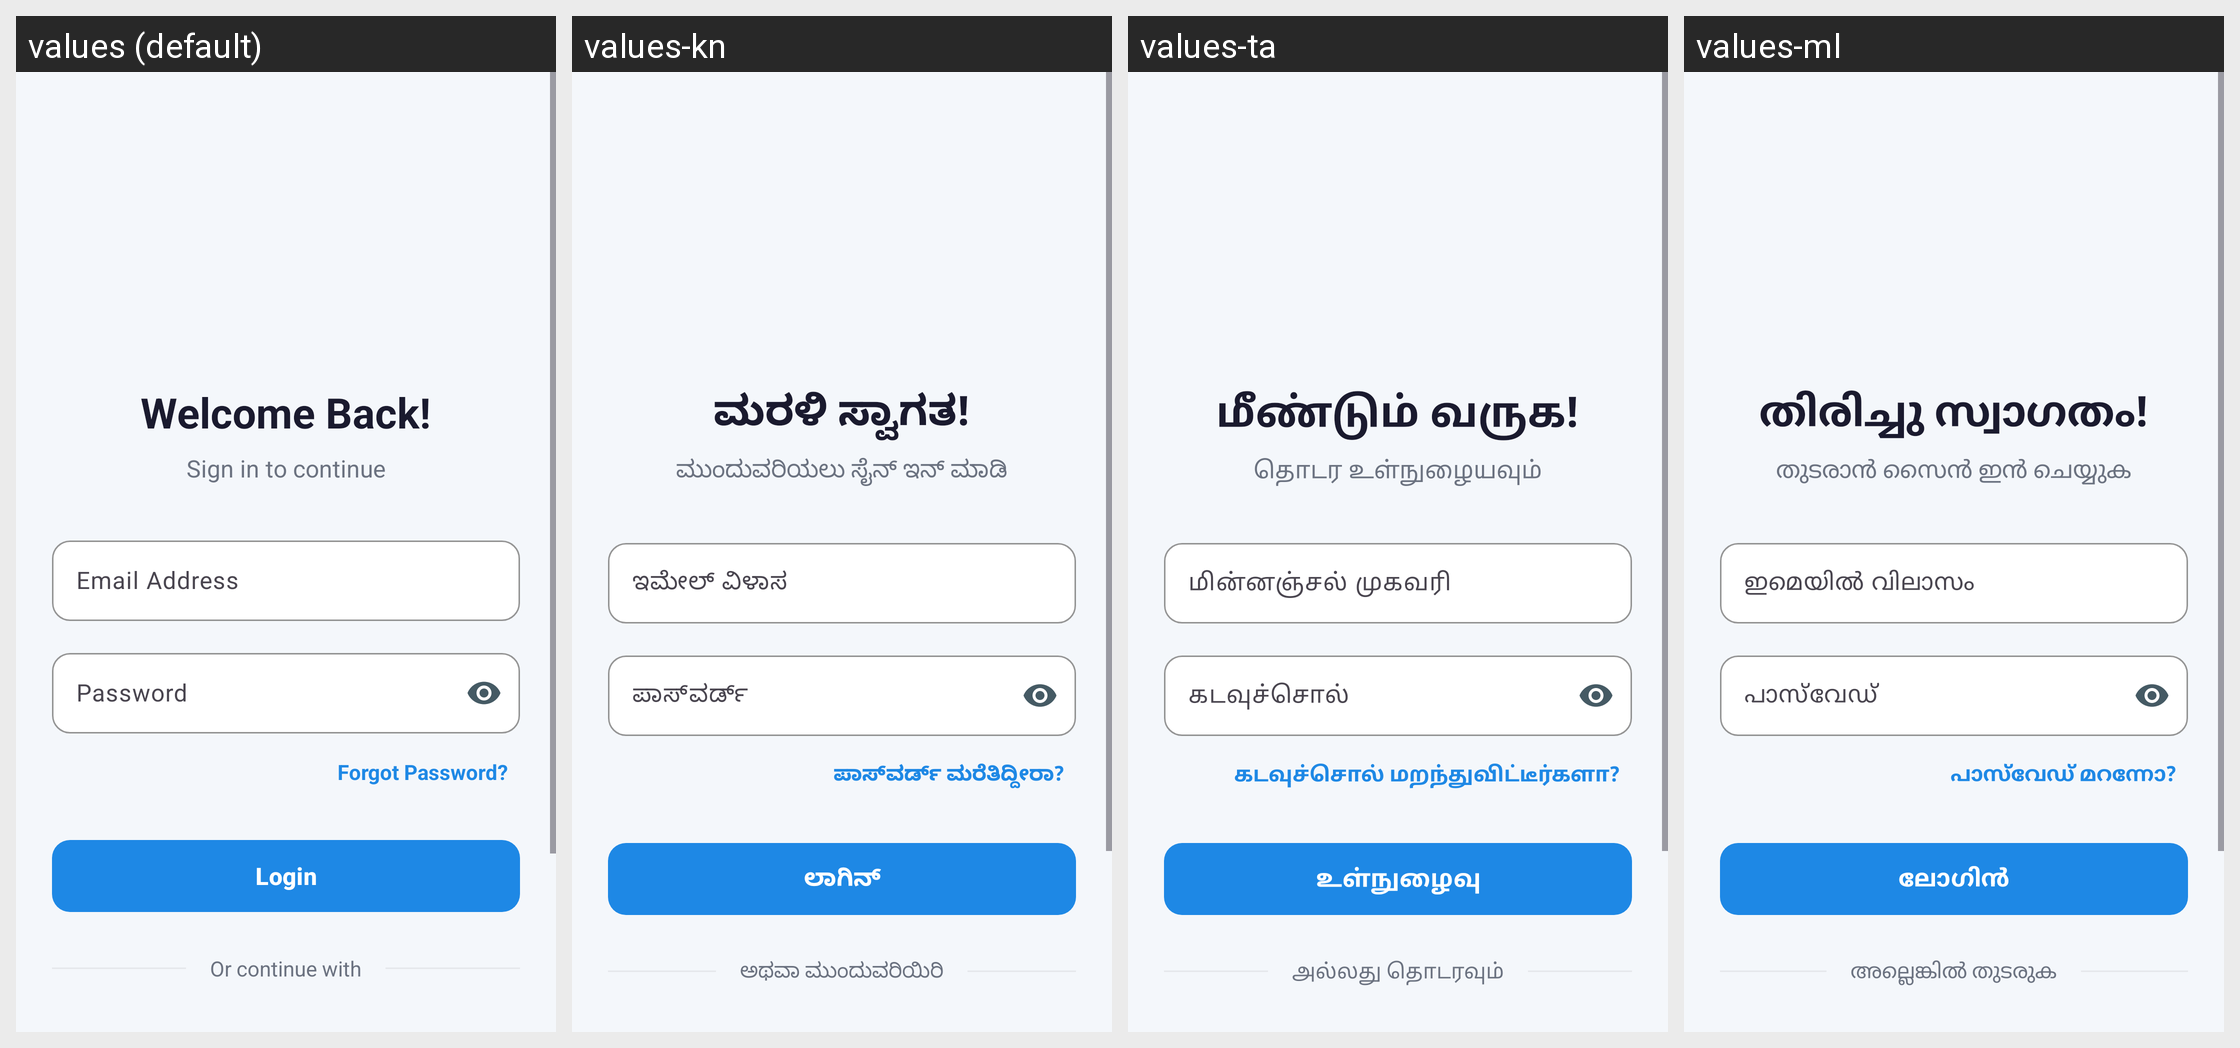

The Android screen above is rendered under several locales of the same app. Produce the string resources it draws, with the default and per-locale values.
Android screen res/layout/activity_login.xml rendered under 4 locales, left to right: values (default), values-kn, values-ta, values-ml. Device: Nexus 5 (rendered at 1080×1920; each locale shown at half size, 540×960, under a caption strip naming it); theme Theme.QuickFix.
Other locales in the repository, not shown: values-hi, values-te.
Strings drawn on this screen, with the default value and each locale's value (text and hints the layout hard-codes, and strings that could not be matched under every locale, appear in the picture but are not listed):

welcome_back
  values: Welcome Back!
  values-kn: ಮರಳಿ ಸ್ವಾಗತ!
  values-ta: மீண்டும் வருக!
  values-ml: തിരിച്ചു സ്വാഗതം!

login_subtitle
  values: Sign in to continue
  values-kn: ಮುಂದುವರಿಯಲು ಸೈನ್ ಇನ್ ಮಾಡಿ
  values-ta: தொடர உள்நுழையவும்
  values-ml: തുടരാൻ സൈൻ ഇൻ ചെയ്യുക

email_hint
  values: Email Address
  values-kn: ಇಮೇಲ್ ವಿಳಾಸ
  values-ta: மின்னஞ்சல் முகவரி
  values-ml: ഇമെയിൽ വിലാസം

password_hint
  values: Password
  values-kn: ಪಾಸ್‌ವರ್ಡ್
  values-ta: கடவுச்சொல்
  values-ml: പാസ്‌വേഡ്

forgot_password
  values: Forgot Password?
  values-kn: ಪಾಸ್‌ವರ್ಡ್ ಮರೆತಿದ್ದೀರಾ?
  values-ta: கடவுச்சொல் மறந்துவிட்டீர்களா?
  values-ml: പാസ്‌വേഡ് മറന്നോ?

login_button
  values: Login
  values-kn: ಲಾಗಿನ್
  values-ta: உள்நுழைவு
  values-ml: ലോഗിൻ

or_continue_with
  values: Or continue with
  values-kn: ಅಥವಾ ಮುಂದುವರಿಯಿರಿ
  values-ta: அல்லது தொடரவும்
  values-ml: അല്ലെങ്കിൽ തുടരുക
